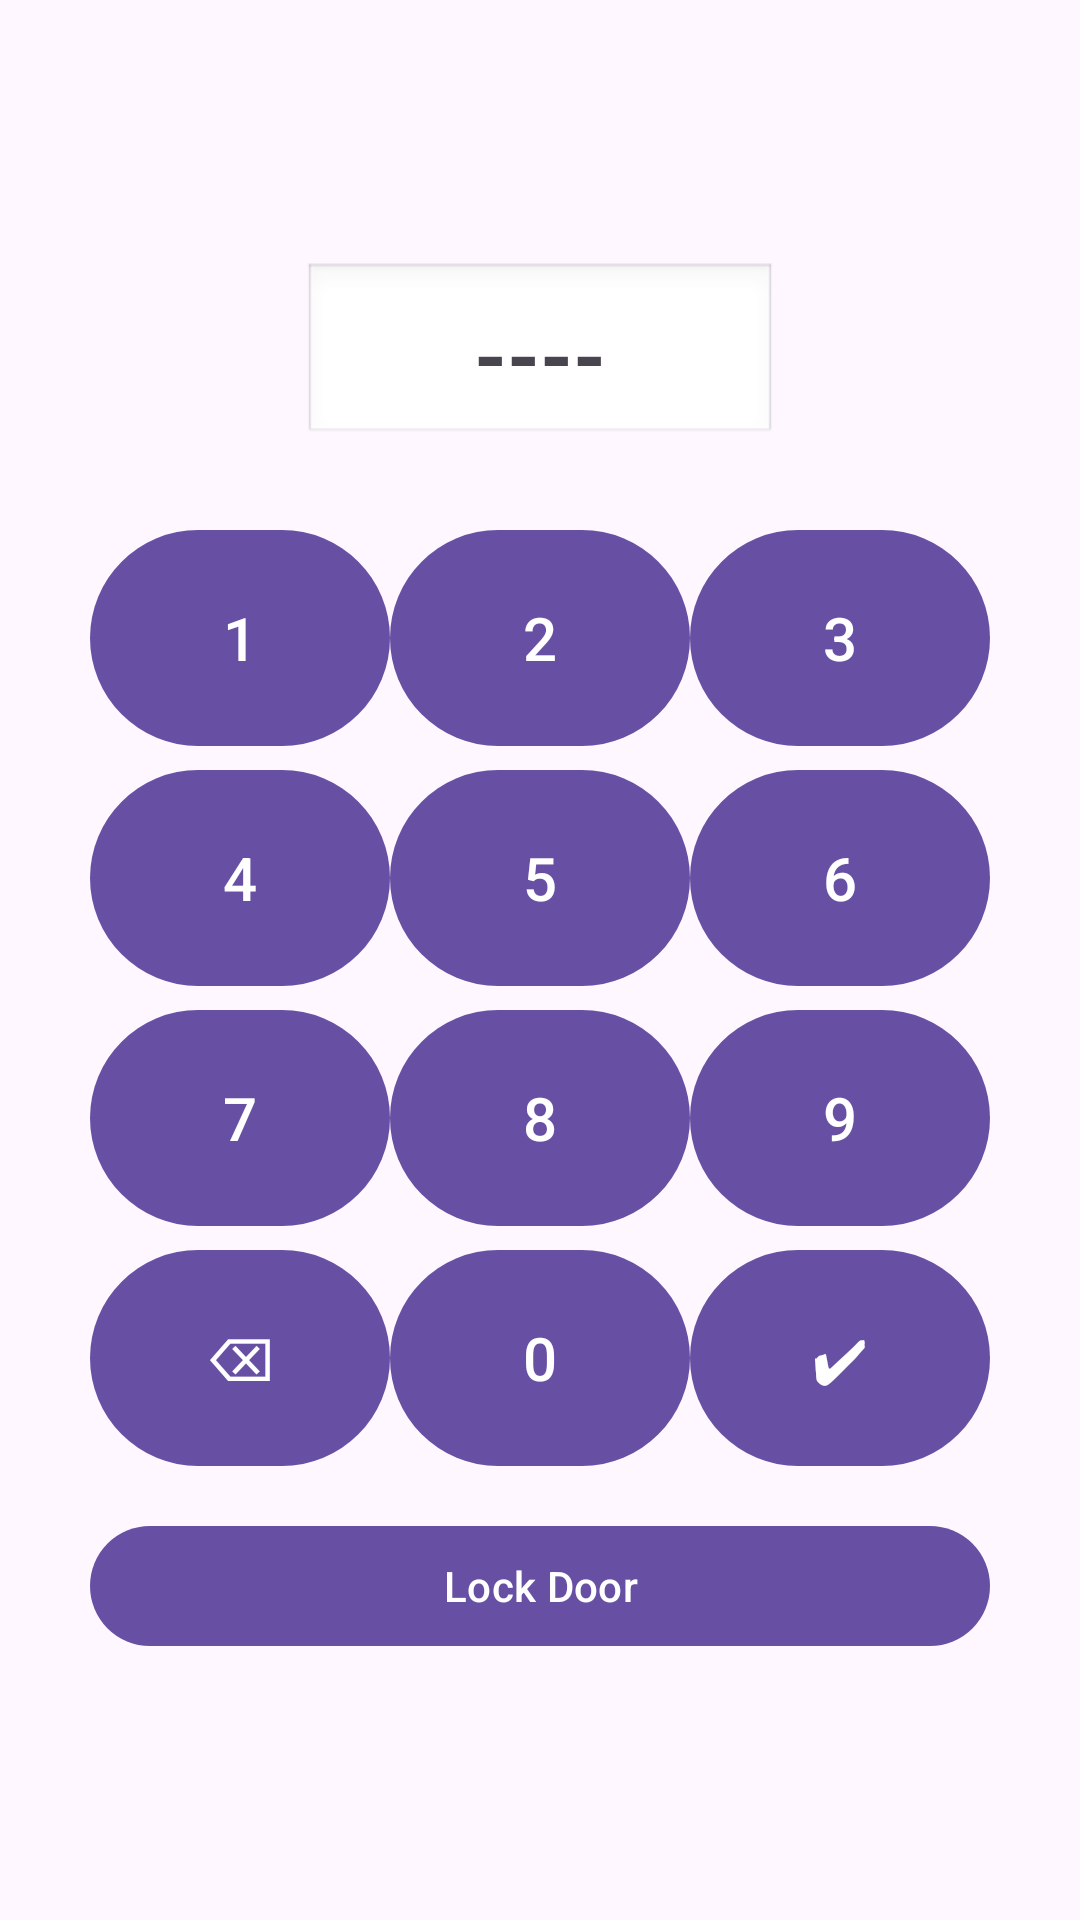

Layout XML and referenced resources for this Android screen:
<!-- AndroidManifest.xml: activity theme Theme.Material3.Light.NoActionBar -->
<!-- res/layout/activity_pin.xml -->
<?xml version="1.0" encoding="utf-8"?>
<LinearLayout xmlns:android="http://schemas.android.com/apk/res/android"
    android:layout_width="match_parent"
    android:layout_height="match_parent"
    android:orientation="vertical"
    android:gravity="center"
    android:padding="16dp"
    android:background="@drawable/img_f">

    <TextView
        android:id="@+id/pinDisplay"
        android:layout_width="158dp"
        android:layout_height="wrap_content"
        android:layout_marginBottom="24dp"
        android:background="@android:drawable/edit_text"
        android:gravity="center"
        android:padding="12dp"
        android:text="@string/Pin"
        android:textSize="28sp"
        android:textStyle="bold" />

    
    <LinearLayout
        android:layout_width="wrap_content"
        android:layout_height="wrap_content"
        android:orientation="vertical">

        
        <LinearLayout
            android:layout_width="wrap_content"
            android:layout_height="wrap_content"
            android:orientation="horizontal">

            <Button
                android:id="@+id/btn1"
                android:layout_width="100dp"
                android:layout_height="80dp"
                android:text="@string/_1"
                android:textSize="20sp" />

            <Button
                android:id="@+id/btn2"
                android:layout_width="100dp"
                android:layout_height="80dp"
                android:text="@string/_2"
                android:textSize="20sp" />

            <Button
                android:id="@+id/btn3"
                android:layout_width="100dp"
                android:layout_height="80dp"
                android:text="@string/_3"
                android:textSize="20sp" />
        </LinearLayout>

        <LinearLayout
            android:layout_width="wrap_content"
            android:layout_height="wrap_content"
            android:orientation="horizontal">

            <Button
                android:id="@+id/btn4"
                android:layout_width="100dp"
                android:layout_height="80dp"
                android:text="@string/_4"
                android:textSize="20sp" />

            <Button
                android:id="@+id/btn5"
                android:layout_width="100dp"
                android:layout_height="80dp"
                android:text="@string/_5"
                android:textSize="20sp" />

            <Button
                android:id="@+id/btn6"
                android:layout_width="100dp"
                android:layout_height="80dp"
                android:text="@string/_6"
                android:textSize="20sp" />
        </LinearLayout>

        <LinearLayout
            android:layout_width="wrap_content"
            android:layout_height="wrap_content"
            android:orientation="horizontal">

            <Button
                android:id="@+id/btn7"
                android:layout_width="100dp"
                android:layout_height="80dp"
                android:text="@string/_7"
                android:textSize="20sp" />

            <Button
                android:id="@+id/btn8"
                android:layout_width="100dp"
                android:layout_height="80dp"
                android:text="@string/_8"
                android:textSize="20sp" />

            <Button
                android:id="@+id/btn9"
                android:layout_width="100dp"
                android:layout_height="80dp"
                android:text="@string/_9"
                android:textSize="20sp" />
        </LinearLayout>

        <LinearLayout
            android:layout_width="wrap_content"
            android:layout_height="wrap_content"
            android:orientation="horizontal">

            <Button
                android:id="@+id/btnClear"
                android:layout_width="100dp"
                android:layout_height="80dp"
                android:text="@string/Back"
                android:textSize="20sp" />

            <Button
                android:id="@+id/btn0"
                android:layout_width="100dp"
                android:layout_height="80dp"
                android:text="@string/_0"
                android:textSize="20sp" />

            <Button
                android:id="@+id/btnEnter"
                android:layout_width="100dp"
                android:layout_height="80dp"
                android:text="@string/ok"
                android:textSize="20sp" />
        </LinearLayout>
        <Button
            android:id="@+id/btnLock"
            android:layout_width="match_parent"
            android:layout_height="wrap_content"
            android:text="Lock Door"
            android:layout_marginTop="12dp"
            android:textColor="@android:color/white" />

    </LinearLayout>
</LinearLayout>
<!-- resources referenced by this layout -->
<resources>
  <string name="Back">⌫</string>
  <string name="Pin">----</string>
  <string name="_0">0</string>
  <string name="_1">1</string>
  <string name="_2">2</string>
  <string name="_3">3</string>
  <string name="_4">4</string>
  <string name="_5">5</string>
  <string name="_6">6</string>
  <string name="_7">7</string>
  <string name="_8">8</string>
  <string name="_9">9</string>
  <string name="ok">✔</string>
</resources>
